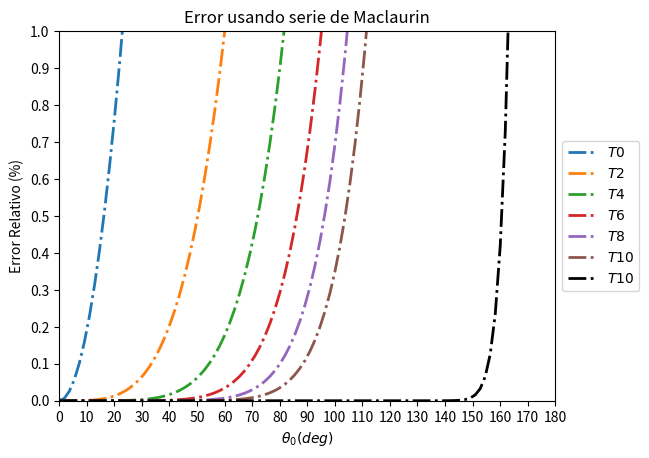

The script that saved this image:
import numpy as np
from scipy import integrate
import matplotlib.pyplot as plt
import math

t=100
n=6
# Arreglos 
x=[]
TT0_0=[]
TT0=[]
x_0=np.linspace(0.001,np.pi + 0.001, t)

#   el integrando
I = lambda x,a: 1/np.sqrt(np.cos(x) - np.cos(a))

#   Calcular los valores reales
for i in range(t):
#   la integral
    theta_0=x_0[i]
    T_0 , err= integrate.quad(I, 0, theta_0, args=(theta_0,))
    
    
#   el periodo
    TT0_0.append((4/np.sqrt(2)) * T_0)

    
#   Ciclo para cada gráfica:    
for v in range(n):
    
#   lista de los valores de error    
    err=[]
        
    for i in range(t):
    
    
        theta_0 = x_0[i]
        T0=1

#   la sumatoria        
        for u in range(v):
            
            T0 += math.pow( math.factorial(2*(u+1)) / (math.pow( math.pow(2,(u+1)) * math.factorial(u+1) , 2 ) ) , 2 ) * math.pow( np.sin(theta_0 / 2), 2*(u+1) )   
            
#   los valores en la lista de errores           
        err.append(100*(np.absolute(2 * np.pi * T0 - TT0_0[i])/TT0_0[i]))
   
#   Gráfica, cada aproximación    
    plt.plot(x_0 * 180 / np.pi, err, '-.', linewidth=2, label='$T %i $' % (2*v))
    
    

   
#   Gráfica desviación
plt.title('Errores relativos de las series de potencias')
plt.xlabel(r'$ \theta _0 (deg)$')
plt.ylabel("Error Relativo (%)")
plt.xlim(0,120)
plt.ylim(0,1)
plt.xticks(np.arange(0,130,10))
plt.yticks(np.arange(0,1.1,0.1))
plt.legend(loc='center left', bbox_to_anchor=(1, 0.5))
plt.grid()
plt.show()


Err=[]
for i in range(t):
    theta_0 = x_0[i]
    T0=1
    for u in range(80):
        sen=0
# la sumatoria para maclaurin en el seno
        for k in range(80):
            sen += math.pow(-1,k)/math.factorial(2*k+1) * math.pow(theta_0/2, 2*k+1)
            
        T0 += math.pow( math.factorial(2*(u+1)) / (math.pow( math.pow(2,(u+1)) * math.factorial(u+1) , 2 ) ) , 2 ) * math.pow( sen , 2*(u+1) )   
    
    Err.append(100*(np.absolute(2 * np.pi * T0 - TT0_0[i])/TT0_0[i]))

plt.plot(x_0 * 180 / np.pi, Err, '-.',color='k', linewidth=2, label='$T %i $' % (2*v))
plt.title('Error usando serie de Maclaurin')
plt.xlabel(r'$ \theta _0 (deg)$')
plt.ylabel("Error Relativo (%)")
plt.xlim(0,180)
plt.ylim(0,1)
plt.xticks(np.arange(0,190,10))
plt.yticks(np.arange(0,1.1,0.1))
plt.legend(loc='center left', bbox_to_anchor=(1, 0.5))
plt.grid()
plt.show()